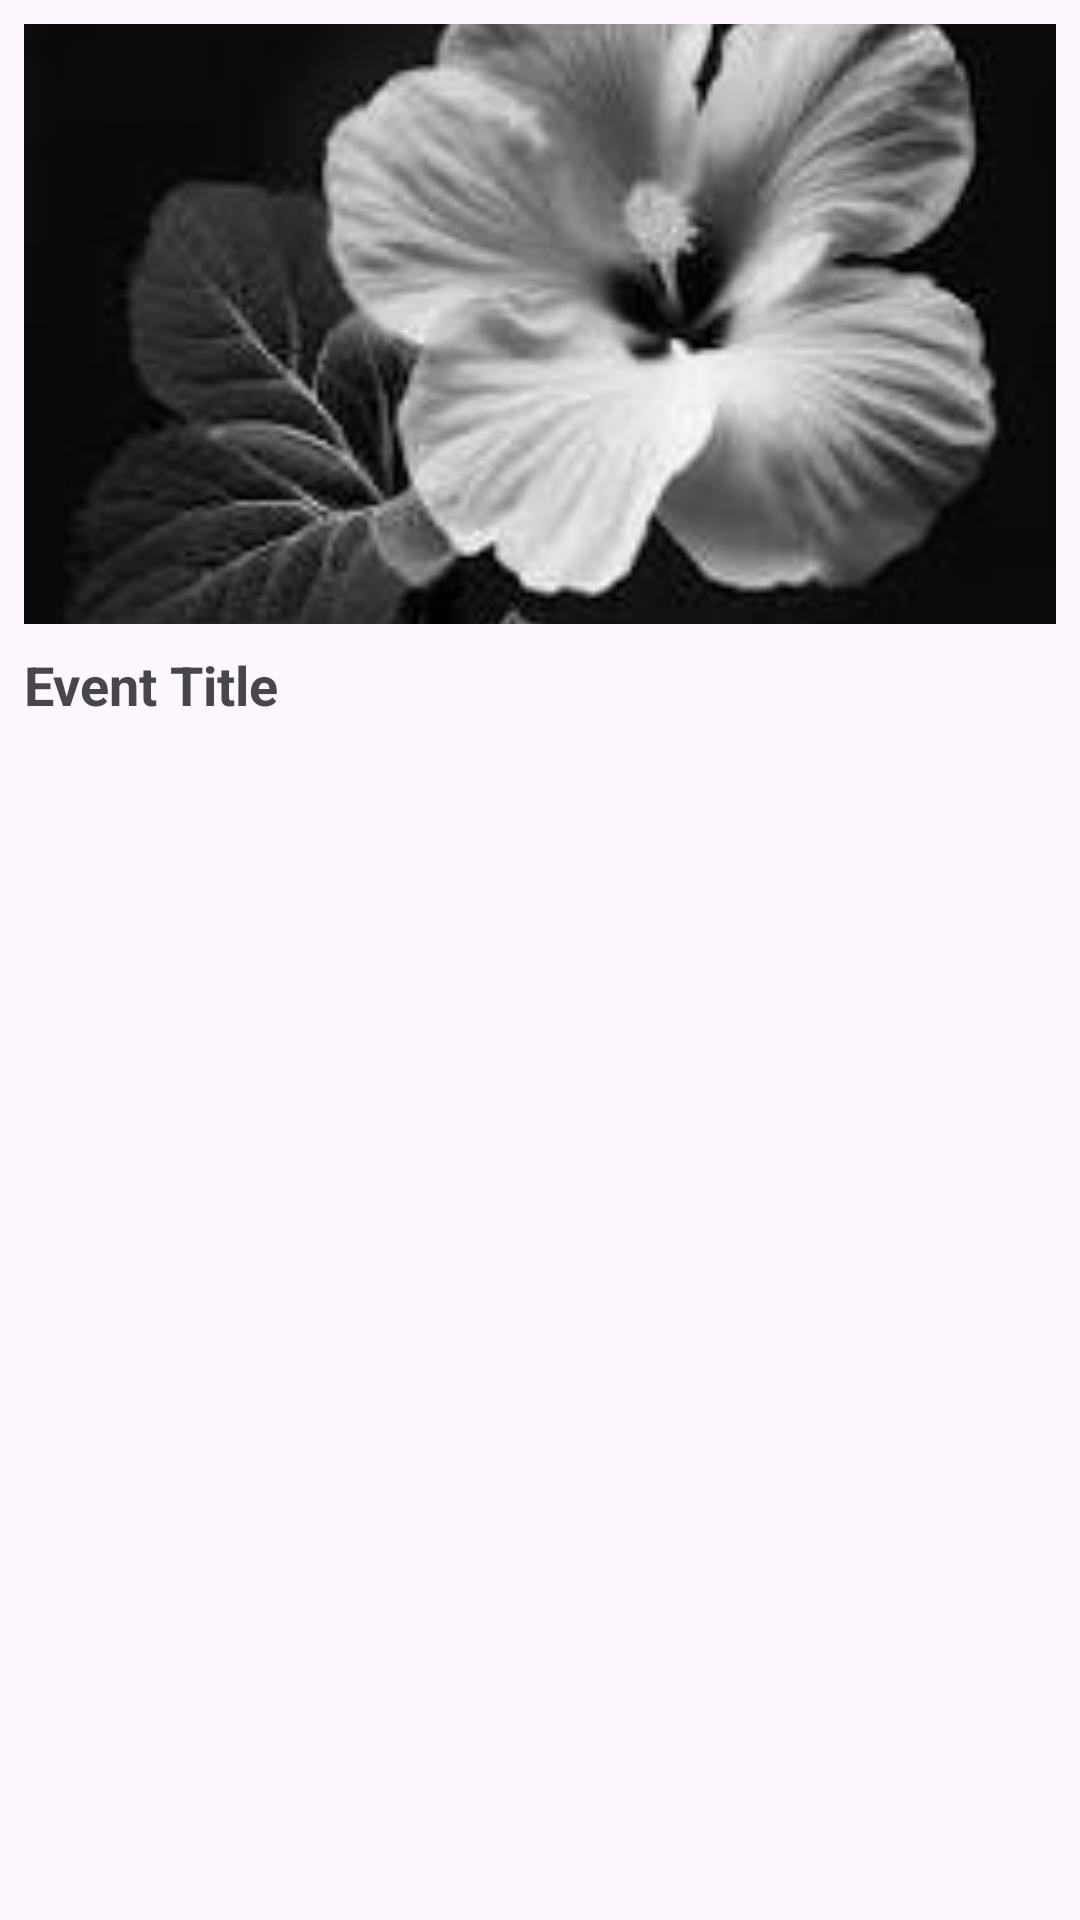

Layout XML and referenced resources for this Android screen:
<!-- AndroidManifest.xml: application theme Theme.Sportsapp -->
<!-- res/layout/event_item.xml -->
<?xml version="1.0" encoding="utf-8"?>
<LinearLayout xmlns:android="http://schemas.android.com/apk/res/android"
    android:layout_width="match_parent"
    android:layout_height="wrap_content"
    android:orientation="vertical"
    android:padding="8dp">

    <ImageView
        android:id="@+id/event_image"
        android:layout_width="match_parent"
        android:layout_height="200dp"
        android:scaleType="centerCrop"
        android:contentDescription="Event Image"
        android:src="@drawable/image1" />

    <TextView
        android:id="@+id/event_title"
        android:layout_width="match_parent"
        android:layout_height="wrap_content"
        android:text="Event Title"
        android:textSize="18sp"
        android:textStyle="bold"
        android:layout_marginTop="8dp"/>
</LinearLayout>
<!-- resources referenced by this layout -->
<resources>
  <!-- drawable image1: jpeg bitmap (drawable, 6008 bytes) -->
  <style name="Theme.Sportsapp" parent="Base.Theme.Sportsapp" />
  <style name="Base.Theme.Sportsapp" parent="Theme.Material3.DayNight.NoActionBar">
          
          
      <item name="colorPrimary">@color/blue</item>
      </style>
  <color name="blue">#2196F3</color>
</resources>
